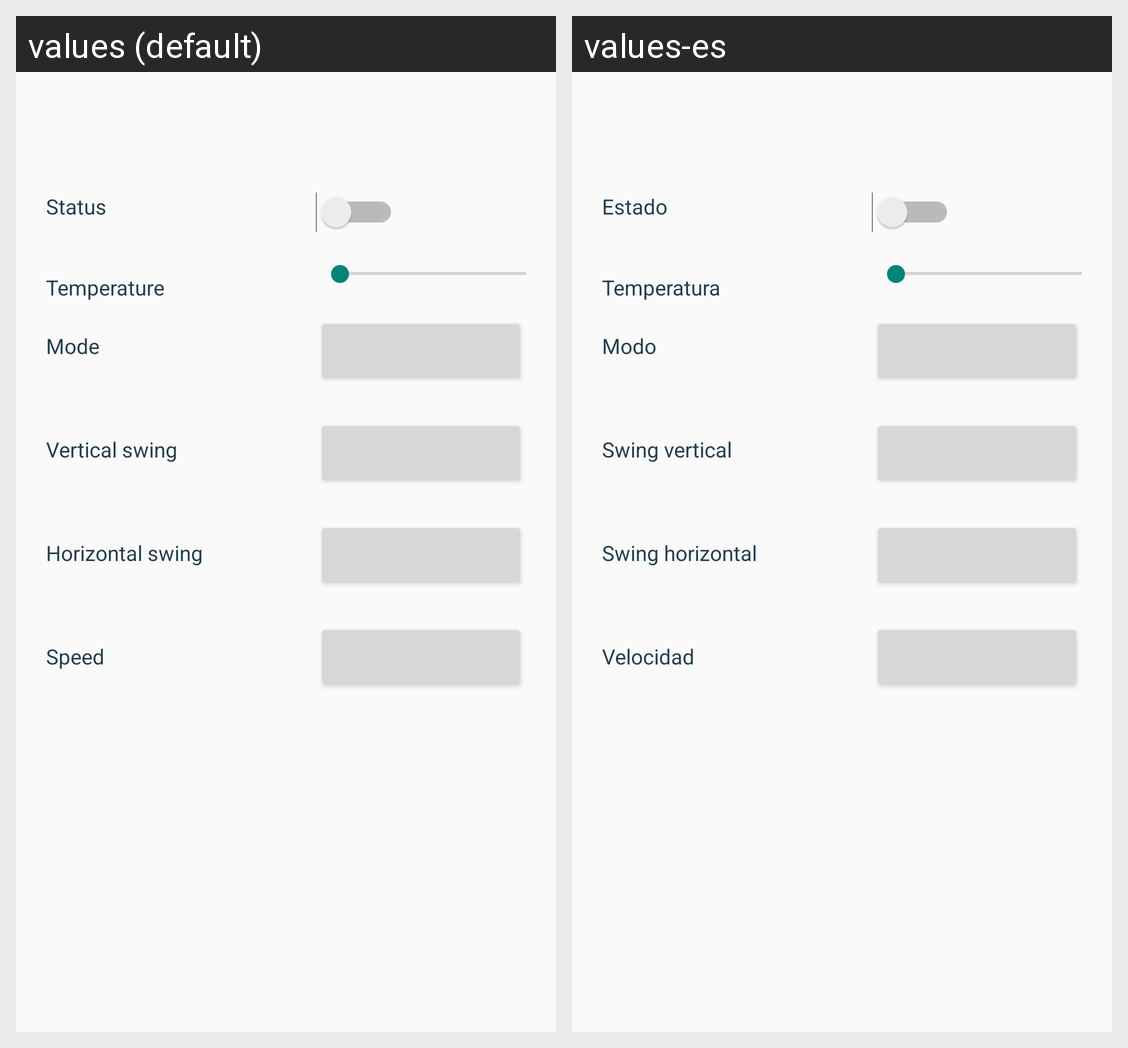

For this localized Android screen grid, give each drawn string resource with its value in every locale shown.
Android screen res/layout/fragment_ac.xml rendered under 2 locales, left to right: values (default), values-es. Device: Nexus 5 (rendered at 1080×1920; each locale shown at half size, 540×960, under a caption strip naming it); theme Theme.AppCompat.Light.NoActionBar.
Strings drawn on this screen, with the default value and each locale's value (text and hints the layout hard-codes, and strings that could not be matched under every locale, appear in the picture but are not listed):

status
  values: Status
  values-es: Estado

temperature
  values: Temperature
  values-es: Temperatura

mode
  values: Mode
  values-es: Modo

vertical
  values: Vertical swing
  values-es: Swing vertical

horizontal
  values: Horizontal swing
  values-es: Swing horizontal

speed
  values: Speed
  values-es: Velocidad
